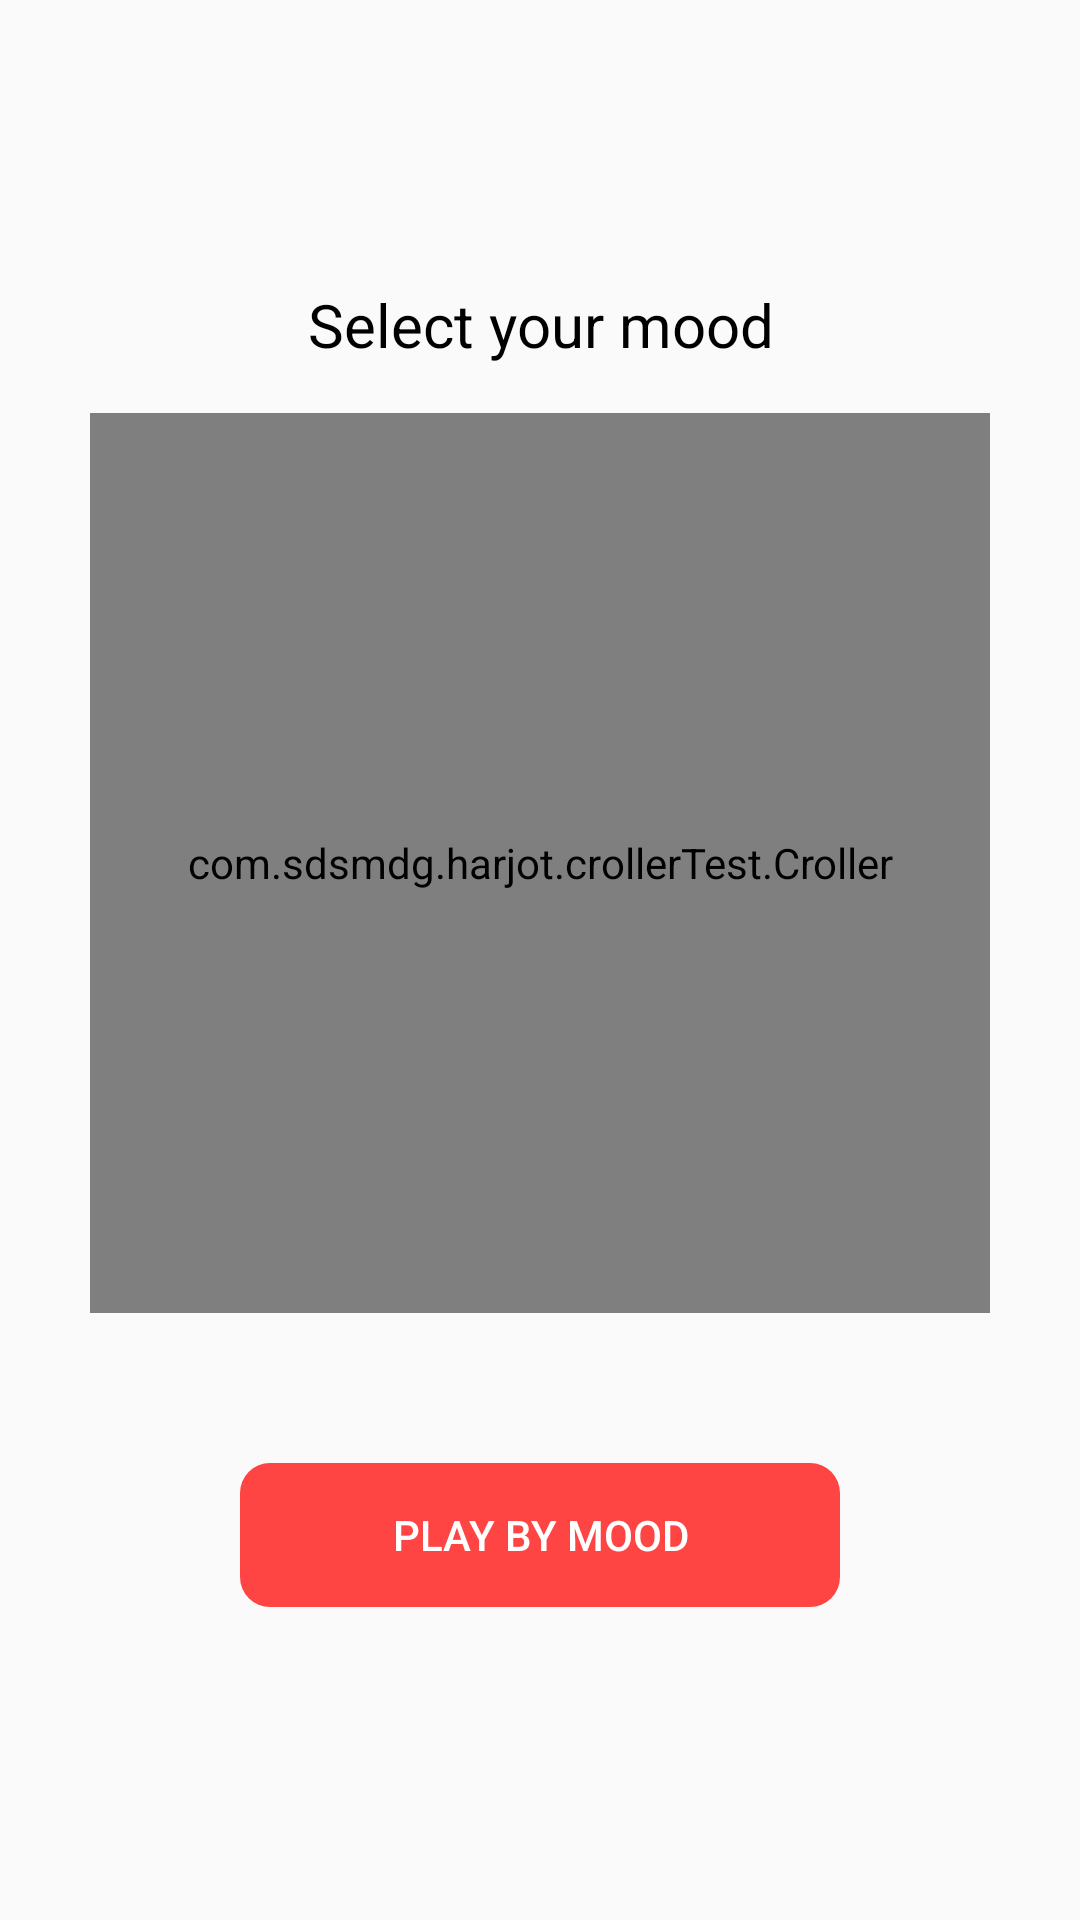

The Android layout XML behind this screen, and the referenced resources:
<!-- AndroidManifest.xml: application theme AppTheme -->
<!-- res/layout/mood_selector_ui.xml -->
<?xml version="1.0" encoding="utf-8"?>
<android.support.constraint.ConstraintLayout
    xmlns:android="http://schemas.android.com/apk/res/android"
    xmlns:tools="http://schemas.android.com/tools"
    android:layout_width="match_parent"
    android:layout_height="wrap_content"
    xmlns:app="http://schemas.android.com/apk/res-auto">

    <ImageView
        android:id="@+id/mood_selector_back_img"
        android:layout_width="match_parent"
        android:layout_height="450dp"
        android:alpha="0.7"
        android:scaleType="fitXY"
        app:layout_constraintBottom_toBottomOf="parent"
        app:layout_constraintEnd_toEndOf="parent"
        app:layout_constraintHorizontal_bias="0.0"
        app:layout_constraintStart_toStartOf="parent"
        app:layout_constraintTop_toTopOf="parent"
        app:layout_constraintVertical_bias="0.0" />

    <LinearLayout
        android:layout_width="match_parent"
        android:layout_height="wrap_content"
        android:orientation="vertical"
        app:layout_constraintBottom_toBottomOf="parent"
        app:layout_constraintEnd_toEndOf="parent"
        app:layout_constraintStart_toStartOf="parent"
        app:layout_constraintTop_toTopOf="parent">

        <TextView
            android:layout_width="match_parent"
            android:layout_height="wrap_content"
            android:text="@string/select_your_mood"
            android:layout_margin="8dp"
            android:gravity="center"
            android:textSize="20sp"
            android:textColor="@android:color/black"/>

        <com.sdsmdg.harjot.crollerTest.Croller
            android:id="@+id/croller"
            android:layout_width="300dp"
            android:layout_height="300dp"
            android:layout_centerInParent="true"
            android:layout_gravity="center"
            android:layout_marginTop="8dp"
            android:layout_marginBottom="30dp"
            app:back_circle_color="#EDEDED"
            app:indicator_color="#0B3C49"
            app:indicator_width="20"
            app:is_continuous="true"
            app:label_color="#000000"
            app:layout_constraintBottom_toBottomOf="parent"
            app:layout_constraintEnd_toEndOf="parent"
            app:layout_constraintHorizontal_bias="0.495"
            app:layout_constraintStart_toStartOf="parent"
            app:layout_constraintTop_toTopOf="parent"
            app:layout_constraintVertical_bias="0.233"
            app:main_circle_color="#FFFFFF"
            app:max="10"
            app:progress_primary_color="#0B3C49"
            app:progress_primary_stroke_width="5"
            app:progress_secondary_color="#EEEEEE"
            app:start_offset="45" />

        <Button
            android:layout_gravity="center"
            android:gravity="center"
            android:id="@+id/playButton"
            android:layout_width="200dp"
            android:layout_height="wrap_content"
            android:layout_marginBottom="18dp"
            android:background="@drawable/button_ui"
            android:text="@string/play_by_mood"
            android:textColor="@android:color/white"
            app:layout_constraintBottom_toBottomOf="parent"
            android:layout_marginTop="20dp"
            app:layout_constraintEnd_toEndOf="parent"
            app:layout_constraintHorizontal_bias="0.497"
            app:layout_constraintStart_toStartOf="parent"
            app:layout_constraintTop_toBottomOf="@+id/croller"
            app:layout_constraintVertical_bias="0.163">

        </Button>
    </LinearLayout>
</android.support.constraint.ConstraintLayout>
<!-- resources referenced by this layout -->
<resources>
  <!-- drawable button_ui (drawable) -->
  <?xml version="1.0" encoding="utf-8"?>
  <shape xmlns:android="http://schemas.android.com/apk/res/android"
      android:tint="@android:color/holo_red_light"
      android:shape="rectangle">
  
      <corners android:radius="10dp"></corners>
  </shape>
  <string name="play_by_mood">play by mood</string>
  <string name="select_your_mood">Select your mood</string>
  <style name="AppTheme" parent="Theme.AppCompat.Light.NoActionBar">
          <item name="colorPrimary">@color/colorPrimary</item>
          <item name="colorPrimaryDark">@color/colorPrimaryDark</item>
          <item name="colorAccent">@color/colorAccent</item>
          <item name="app_background">#fcf9f9</item>
          <item name="card_background">@color/av_deep_orange</item>
          <item name="tint_color">@color/colorAccent</item>
          <item name="text_color">#212121</item>
          <item name="android:windowActionBarOverlay">true</item>
          <item name="android:windowAnimationStyle">@style/WindowTransitionAnimation</item>
          <item name="android:itemTextAppearance">@style/myCustomMenuTextAppearanceLight</item>
          <item name="android:actionMenuTextColor">#212121</item>
          <item name="android:itemBackground">#fcf9f9</item>
          <item name="button_color">@style/button_background_light</item>
          <item name="slider_color">@color/slidercolorLight</item>
          <item name="equalizer_color">@color/eqcolorLight</item>
      </style>
  <color name="colorPrimary">#CE1326</color>
  <color name="colorPrimaryDark">#4864C2</color>
  <color name="colorAccent">#BE4E3CDD</color>
  <style name="WindowTransitionAnimation">
          <item name="android:windowEnterAnimation">@android:anim/fade_in</item>
          <item name="android:windowExitAnimation">@android:anim/fade_out</item>
      </style>
  <style name="myCustomMenuTextAppearanceLight" parent="@android:style/TextAppearance.Widget.IconMenu.Item">
          <item name="android:textColor">@android:color/primary_text_light</item>
      </style>
  <style name="button_background_light" parent="ThemeOverlay.AppCompat.Dark.ActionBar">
          <item name="android:textColor">@android:drawable/screen_background_light_transparent</item>
      </style>
  <color name="slidercolorLight">#ffffff</color>
  <color name="eqcolorLight">#CE1326</color>
</resources>
